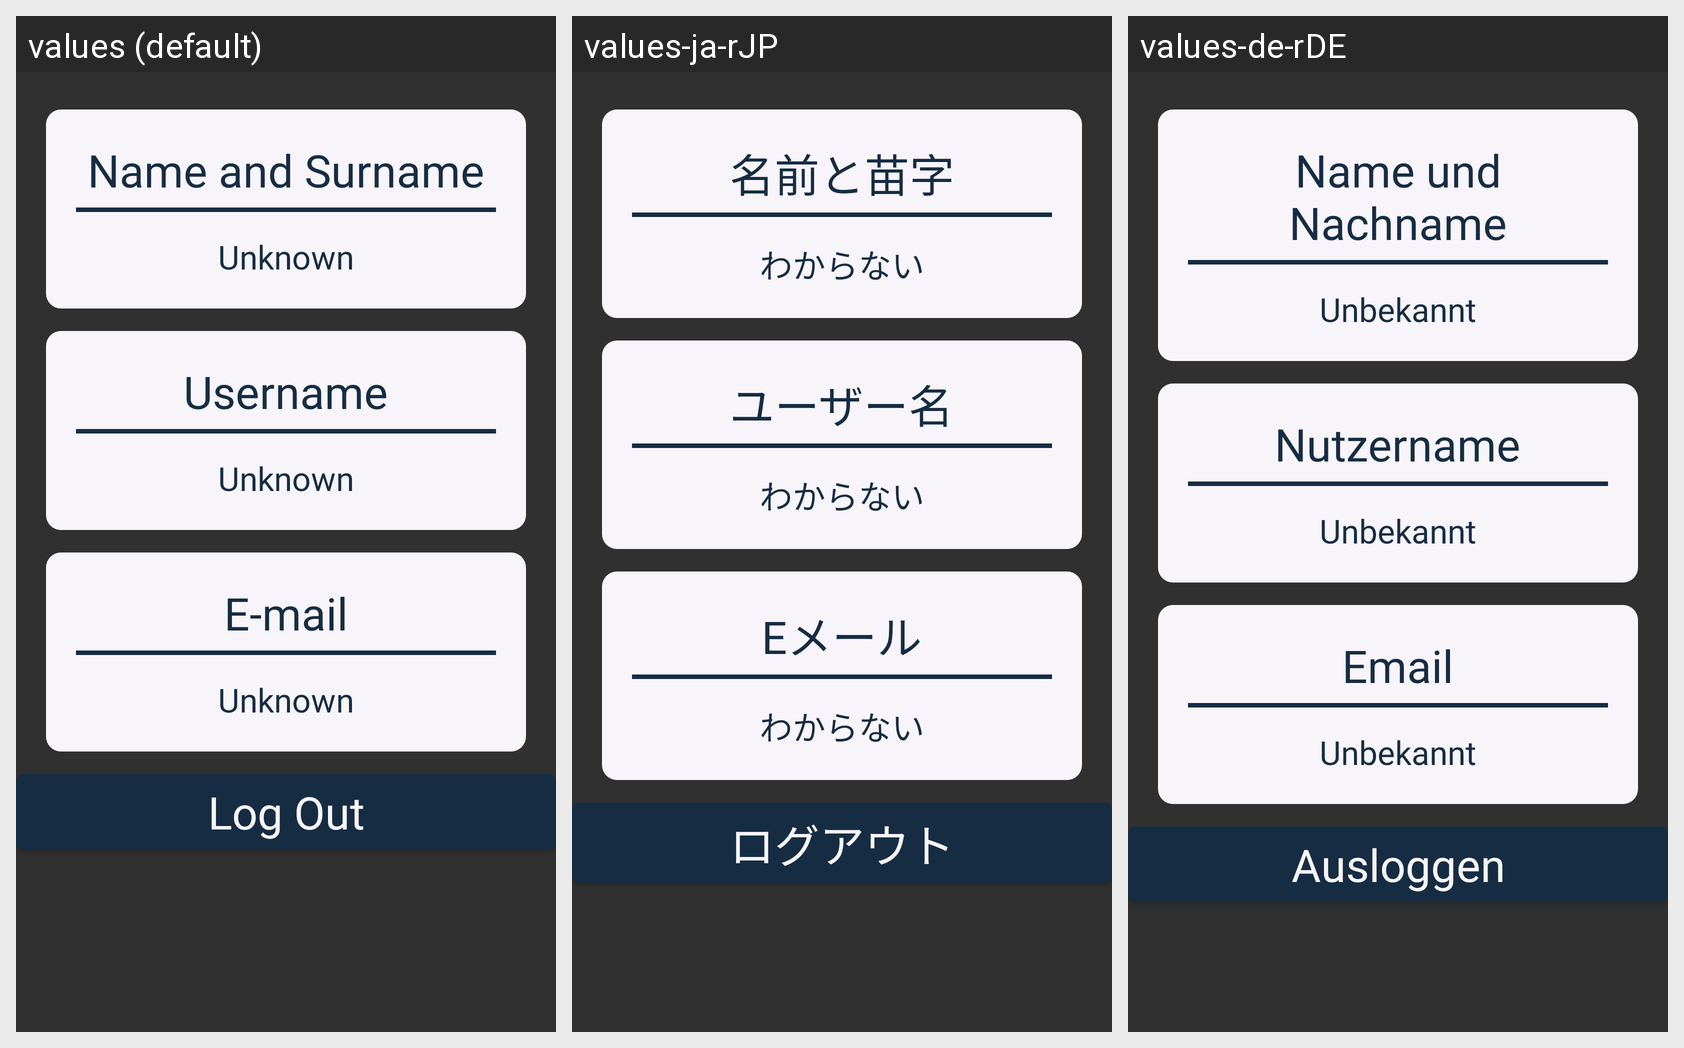

For this localized Android screen grid, give each drawn string resource with its value in every locale shown.
Android screen res/layout/info_layout.xml rendered under 3 locales, left to right: values (default), values-ja-rJP, values-de-rDE. Device: Nexus 5 (rendered at 1080×1920; each locale shown at half size, 540×960, under a caption strip naming it); theme AppTheme.
Other locales in the repository, not shown: values-de, values-ja, values-tr.
Strings drawn on this screen, with the default value and each locale's value (text and hints the layout hard-codes, and strings that could not be matched under every locale, appear in the picture but are not listed):

NameandSurname
  values: Name and Surname
  values-ja-rJP: 名前と苗字
  values-de-rDE: Name und Nachname

Unknown
  values: Unknown
  values-ja-rJP: わからない
  values-de-rDE: Unbekannt

Username
  values: Username
  values-ja-rJP: ユーザー名
  values-de-rDE: Nutzername

Email
  values: E-mail
  values-ja-rJP: Eメール
  values-de-rDE: Email
